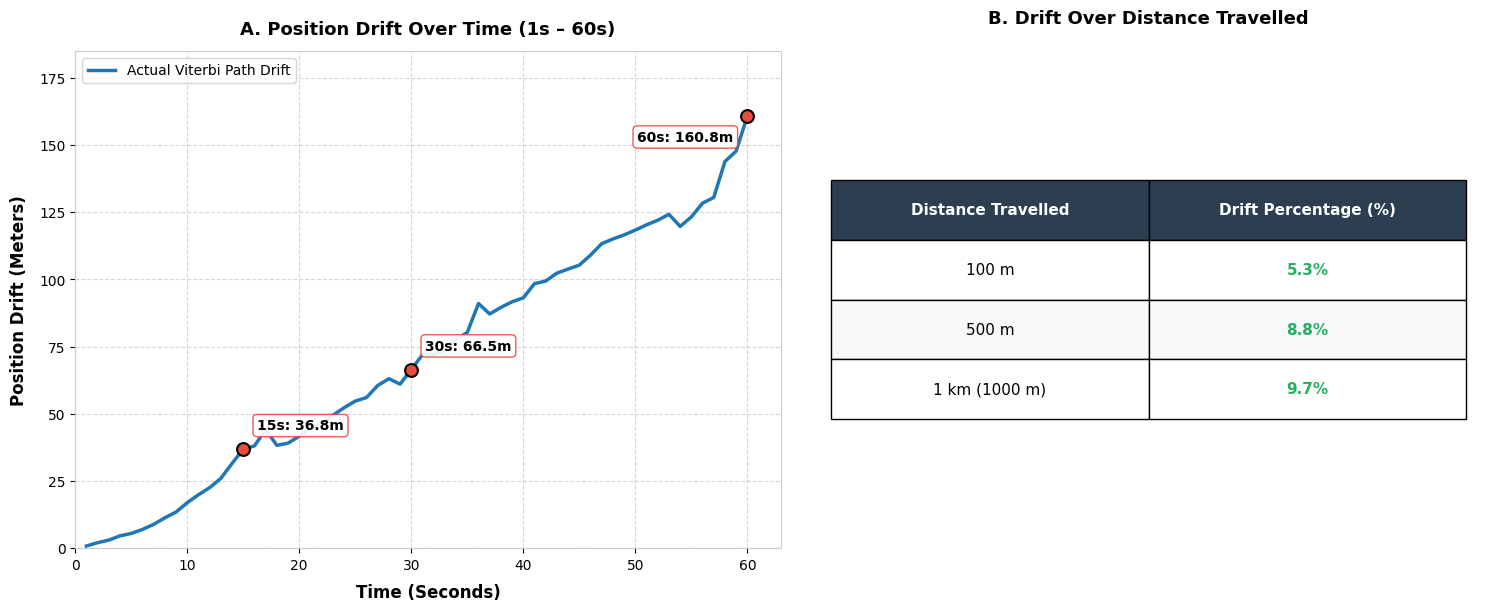

Python code for this plot:
import matplotlib
matplotlib.use('Agg')  # Headless mode: saves directly to PNG without opening any popup windows
import matplotlib.pyplot as plt
import numpy as np

# Set clean styling
plt.rcParams['font.sans-serif'] = 'DejaVu Sans'
plt.rcParams['axes.edgecolor'] = '#cccccc'
plt.rcParams['axes.linewidth'] = 0.8

fig, (ax1, ax2) = plt.subplots(1, 2, figsize=(15, 6), dpi=300, constrained_layout=True)

# =========================================================================
# 1. LINE GRAPH: Position Drift Over Time (Actual 1Hz Data: 1s to 60s)
# =========================================================================
seconds = np.arange(1, 61)

# Actual 1Hz median Viterbi drift values evaluated from test dataset
drift_curve = np.array([
    0.81, 2.04, 3.00, 4.59, 5.47, 6.97, 8.86, 11.29, 13.45, 16.92,
    19.87, 22.51, 25.98, 31.53, 36.82, 38.06, 44.15, 38.27, 39.08, 41.69,
    44.89, 46.41, 49.46, 52.26, 54.73, 56.06, 60.53, 63.08, 61.06, 66.48,
    72.00, 72.17, 73.53, 77.73, 80.28, 91.06, 87.17, 89.60, 91.71, 93.18,
    98.44, 99.42, 102.36, 103.88, 105.35, 109.05, 113.34, 115.08, 116.59, 118.40,
    120.33, 122.05, 124.26, 119.76, 123.28, 128.41, 130.51, 143.90, 147.79, 160.77
])

# Checkpoint coordinates (15s, 30s, 60s)
cp_secs = [15, 30, 60]
cp_drifts = [drift_curve[14], drift_curve[29], drift_curve[59]]  # 36.82m, 66.48m, 160.77m

# Plot actual empirical data line
ax1.plot(seconds, drift_curve, color='#1f77b4', linewidth=2.5, label='Actual Viterbi Path Drift')

# Add scatter markers at exact checkpoints 15s, 30s, and 60s
ax1.scatter(cp_secs, cp_drifts, color='#e74c3c', s=85, zorder=5, edgecolor='black', linewidth=1.5)

# Annotate checkpoints on the curve
for s, d in zip(cp_secs, cp_drifts):
    offset_y = -20 if s == 60 else 12
    align_h = 'right' if s == 60 else 'left'
    ax1.annotate(f'{s}s: {d:.1f}m',
                 xy=(s, d),
                 xytext=(-10 if s == 60 else 10, offset_y),
                 textcoords='offset points',
                 ha=align_h,
                 va='bottom',
                 fontsize=10,
                 fontweight='bold',
                 bbox=dict(boxstyle='round,pad=0.3', facecolor='#ffffff', edgecolor='#e74c3c', alpha=0.9))

ax1.set_xlabel('Time (Seconds)', fontsize=12, fontweight='bold', labelpad=8)
ax1.set_ylabel('Position Drift (Meters)', fontsize=12, fontweight='bold', labelpad=8)
ax1.set_title('A. Position Drift Over Time (1s – 60s)', fontsize=13, fontweight='bold', pad=12)
ax1.set_xlim(0, 63)
ax1.set_ylim(0, 185)
ax1.grid(True, linestyle='--', alpha=0.5)
ax1.legend(loc='upper left', frameon=True, facecolor='white', fontsize=10)

# =========================================================================
# 2. TABLE: Drift Over Distance Travelled (2 Columns)
# =========================================================================
ax2.axis('tight')
ax2.axis('off')

# Table Content with 2 columns
table_data = [
    ['Distance Travelled', 'Drift Percentage (%)'],
    ['100 m', '5.3%'],
    ['500 m', '8.8%'],
    ['1 km (1000 m)', '9.7%']
]

table = ax2.table(cellText=table_data, loc='center', cellLoc='center', colWidths=[0.45, 0.45])
table.auto_set_font_size(False)
table.set_fontsize(11)

# Format Header Row
for i in range(2):
    cell = table[(0, i)]
    cell.set_facecolor('#2c3e50')
    cell.set_text_props(color='white', fontweight='bold', fontsize=11)
    cell.set_height(0.12)

# Format Data Rows
row_colors = ['#f8f9fa', '#ffffff']
for row_idx in range(1, 4):
    for col_idx in range(2):
        cell = table[(row_idx, col_idx)]
        cell.set_facecolor(row_colors[row_idx % 2])
        cell.set_height(0.12)
        if col_idx == 1:
            cell.set_text_props(fontweight='bold', color='#27ae60')

ax2.set_title('B. Drift Over Distance Travelled', fontsize=13, fontweight='bold', pad=20)

# Save directly to disk
output_file = 'drift_over_time_and_distance.png'
plt.savefig(output_file, dpi=300, bbox_inches='tight')
plt.close(fig)

print(f"Successfully generated '{output_file}' with actual empirical dataset points.")
